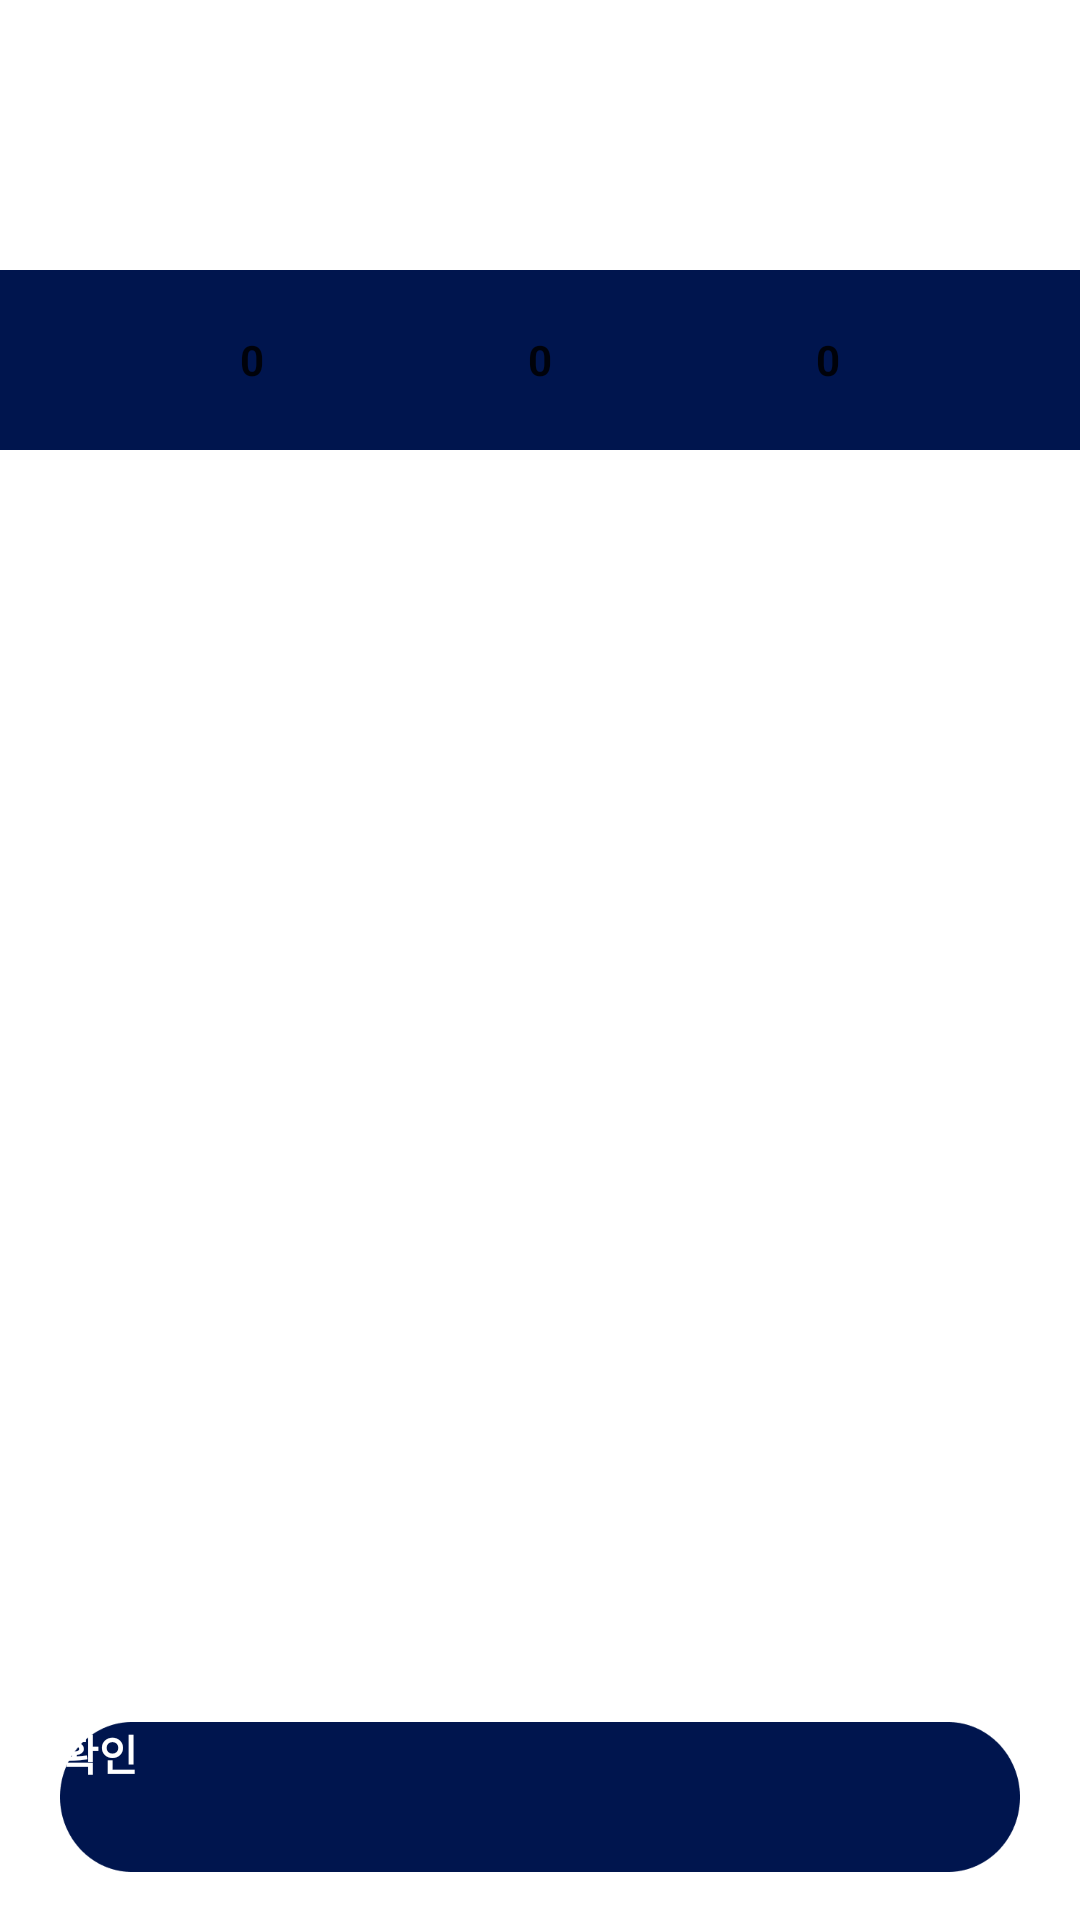

Produce the Android XML layout that renders to this screen, including the resource entries it uses.
<!-- AndroidManifest.xml: application theme Theme.Client -->
<!-- res/layout/date_bottom_sheet_layout.xml -->
<?xml version="1.0" encoding="utf-8"?>
<LinearLayout xmlns:android="http://schemas.android.com/apk/res/android"
    android:layout_width="match_parent"
    android:layout_height="wrap_content"
    android:orientation="vertical" >

    <FrameLayout
        android:layout_width="match_parent"
        android:layout_height="0dp"
        android:layout_marginTop="20dp"
        android:layout_weight="1">

        <View
            android:layout_width="match_parent"
            android:layout_height="60dp"
            android:layout_marginTop="70dp"
            android:background="@color/parkro_navy" />

        <LinearLayout
            android:layout_width="match_parent"
            android:layout_height="200dp"
            android:orientation="horizontal"
            android:gravity="center"
            android:paddingHorizontal="36dp">

            <NumberPicker
                android:id="@+id/np_year"
                android:layout_width="0dp"
                android:layout_height="wrap_content"
                android:layout_weight="1"
                android:divider="@android:color/transparent"
                android:selectionDividerHeight="0dp"
                android:textSize="16sp"
                android:theme="@style/numberPickerCustomSize" />

            <NumberPicker
                android:id="@+id/np_month"
                android:layout_width="0dp"
                android:layout_height="wrap_content"
                android:layout_weight="1"
                android:divider="@android:color/transparent"
                android:selectionDividerHeight="0dp"
                android:theme="@style/numberPickerCustomSize"
                android:textSize="16sp" />

            <NumberPicker
                android:id="@+id/np_day"
                android:layout_width="0dp"
                android:layout_height="wrap_content"
                android:layout_weight="1"
                android:divider="@android:color/transparent"
                android:selectionDividerHeight="0dp"
                android:theme="@style/numberPickerCustomSize"
                android:textSize="16sp" />
        </LinearLayout>

    </FrameLayout>

    <androidx.appcompat.widget.AppCompatButton
        android:id="@+id/btn_bottom_sheet_confirm"
        android:layout_width="match_parent"
        android:layout_height="50dp"
        android:layout_marginTop="16dp"
        android:background="@drawable/ic_btn_navy_long"
        android:textColor="@color/parkro_white"
        android:textSize="14sp"
        android:textStyle="bold"
        android:layout_marginBottom="16dp"
        android:layout_marginHorizontal="20dp"
        android:text="확인" />

</LinearLayout>
<!-- resources referenced by this layout -->
<resources>
  <color name="parkro_navy">#00154E</color>
  <color name="parkro_white">#FFFFFF</color>
  <!-- drawable ic_btn_navy_long (drawable) -->
  <vector xmlns:android="http://schemas.android.com/apk/res/android"
      android:width="1330dp"
      android:height="200dp"
      android:viewportWidth="1330"
      android:viewportHeight="200">
    <path
        android:pathData="M100,0L1230,0A100,100 0,0 1,1330 100L1330,100A100,100 0,0 1,1230 200L100,200A100,100 0,0 1,0 100L0,100A100,100 0,0 1,100 0z"
        android:fillColor="#00154E"/>
  </vector>
  <style name="numberPickerCustomSize">
          <item name="android:textSize">14sp</item>
          <item name="android:editTextColor">@color/parkro_white</item>
          <item name="android:textStyle">bold</item>
      </style>
  <style name="Theme.Client" parent="Theme.MaterialComponents.DayNight.NoActionBar">
          <item name="colorPrimary">@color/parkro_navy</item>
          <item name="colorPrimaryVariant">@color/parkro_black</item>
          <item name="colorOnPrimary">@color/parkro_black</item>
          
          <item name="colorSecondary">@color/parkro_orange</item>
          <item name="colorSecondaryVariant">@color/parkro_gray</item>
          <item name="colorOnSecondary">@color/parkro_black</item>
          
          <item name="android:statusBarColor" tools:targetApi="l">?attr/colorPrimaryVariant</item>
  
          <item name="android:textViewStyle">@style/customTextViewFontStyle</item>
          <item name="android:buttonStyle">@style/customButtonFontStyle</item>
          <item name="android:editTextStyle">@style/customEditTextFontStyle</item>
          <item name="android:radioButtonStyle">@style/customRadioButtonFontStyle</item>
          <item name="android:checkboxStyle">@style/customCheckboxFontStyle</item>
      </style>
  <color name="parkro_black">#1A1A1A</color>
  <color name="parkro_orange">#F7A12C</color>
  <color name="parkro_gray">#969495</color>
</resources>
